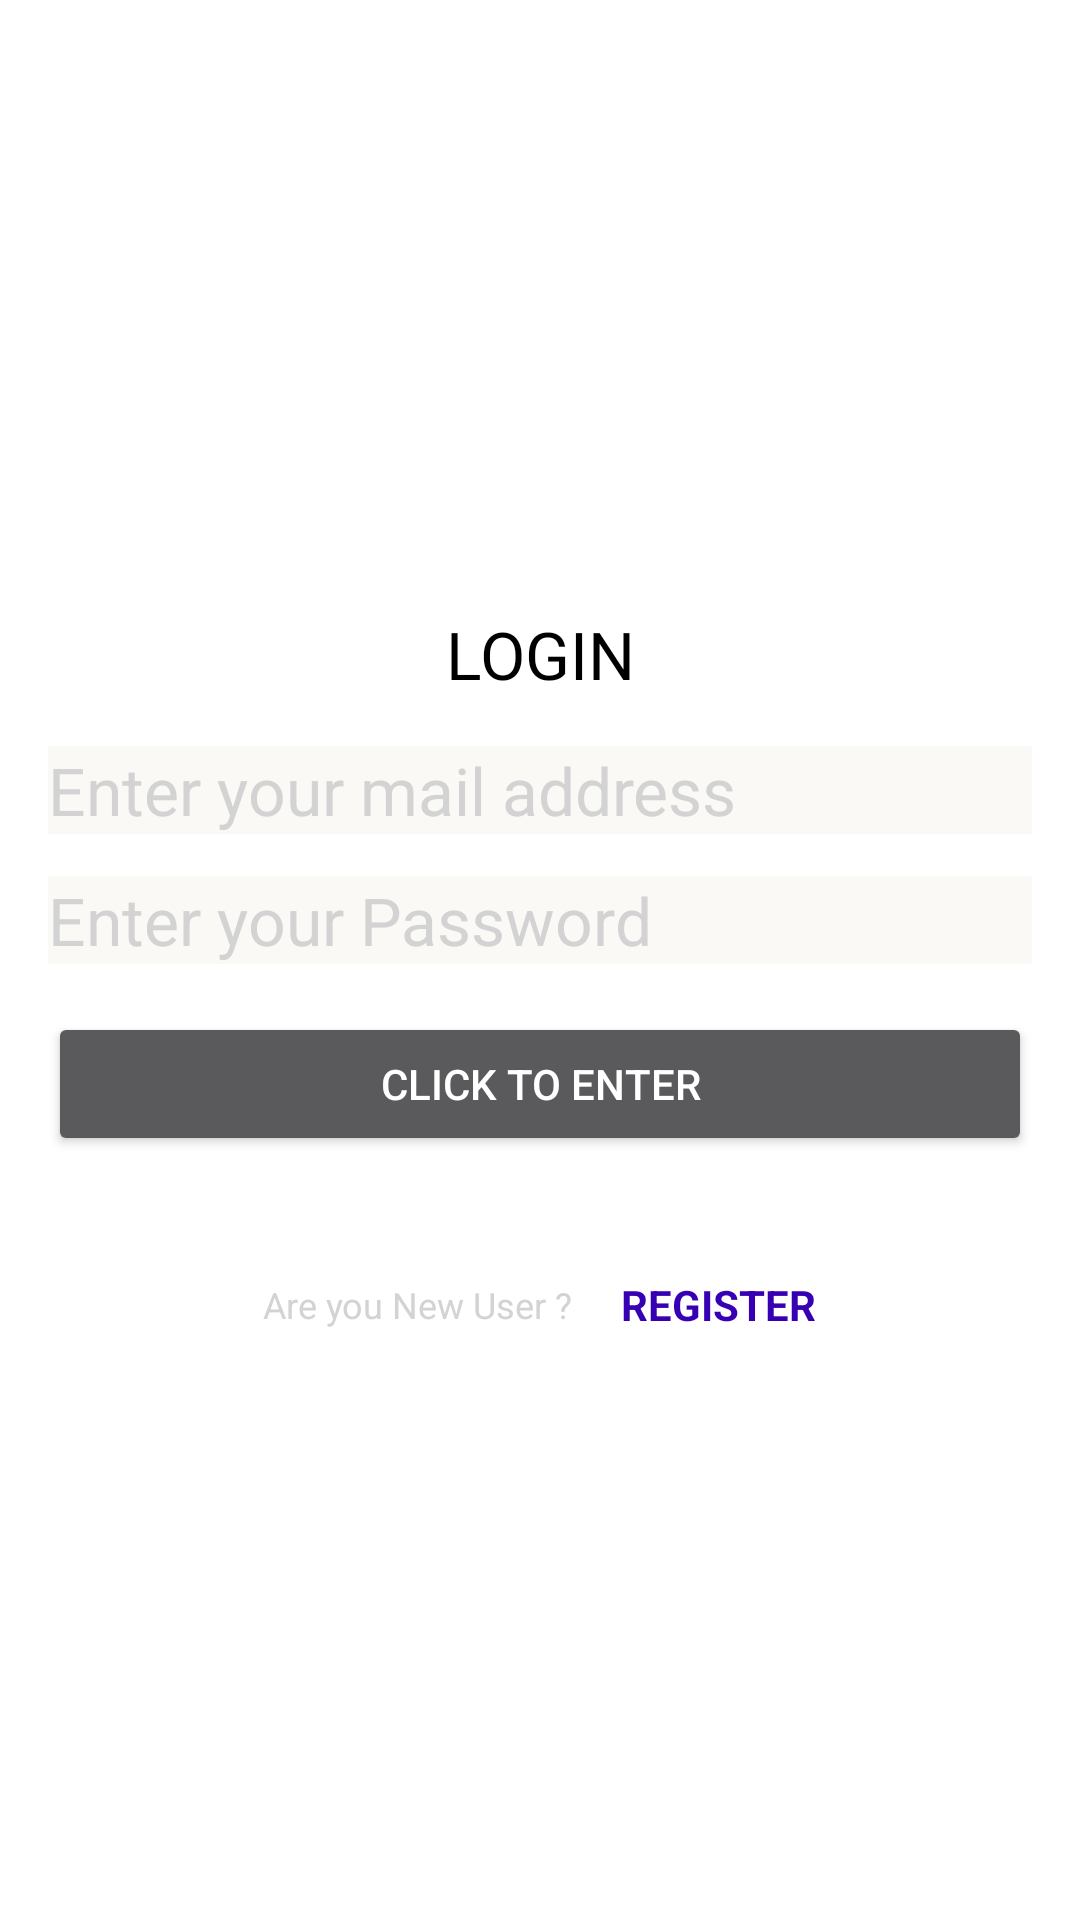

Layout XML and referenced resources for this Android screen:
<!-- AndroidManifest.xml: application theme AppTheme -->
<!-- res/layout/activity_login.xml -->
<?xml version="1.0" encoding="utf-8"?>
<RelativeLayout xmlns:android="http://schemas.android.com/apk/res/android"
    xmlns:tools="http://schemas.android.com/tools"
    android:layout_width="match_parent"
    android:layout_height="match_parent"
    xmlns:app="http://schemas.android.com/apk/res-auto"
    android:background="@color/white"
    tools:context=".LoginActivity">
    <LinearLayout
        android:layout_width="match_parent"
        android:layout_height="match_parent"
        android:gravity="center"
        android:orientation="vertical">
        <LinearLayout
            android:layout_margin="16dp"
            android:elevation="8dp"
            android:layout_width="match_parent"
            android:layout_height="wrap_content"
            android:orientation="vertical">
        <TextView
            android:layout_width="match_parent"
            android:layout_height="wrap_content"
            android:text="login"
            android:background="@null"
            android:textColor="@color/black"
            android:textSize="22sp"
            android:textAllCaps="true"
            android:textAlignment="center"/>

            <EditText
                android:background="#FAF9F6"
                android:id="@+id/email_address"
                android:layout_width="match_parent"
                android:layout_height="wrap_content"
                android:layout_marginTop="16dp"
                android:hint="Enter your mail address"
                android:inputType="textEmailAddress"
                android:textColor="@color/black"
                android:textColorHint="#D3D3D3"
                android:textSize="22sp" />

            <EditText
                android:inputType="textPassword"
                android:background="#FAF9F6"
                android:textColorHint="#D3D3D3"
                android:textColor="@color/black"
                android:layout_marginTop="14dp"
                android:hint="Enter your Password"
                android:id="@+id/mail_password"
                android:layout_width="match_parent"
                android:layout_height="wrap_content"
                android:textSize="22sp"/>
            <Button
                android:id="@+id/loginBtn"
                android:textAllCaps="true"
                android:textColor="@color/white"
                android:layout_width="match_parent"
                android:layout_height="wrap_content"
                android:layout_marginTop="16dp"
                android:text="Click to Enter"/>
        </LinearLayout>
        <LinearLayout
            android:layout_marginTop="16dp"
            android:gravity="center"
            android:layout_width="match_parent"
            android:layout_height="wrap_content"
            android:orientation="horizontal">
            <TextView
                android:textColor="#D3D3D3"
                android:layout_margin="8dp"
                android:textSize="12sp"
                android:layout_width="wrap_content"
                android:layout_height="wrap_content"
                android:text="Are you New User ?"/>
            <TextView
                android:id="@+id/register_activity"
                android:textStyle="bold"
                android:textColor="@color/purple_700"
                android:textAllCaps="true"
                android:layout_margin="8dp"
                android:textSize="14sp"
                android:layout_width="wrap_content"
                android:layout_height="wrap_content"
                android:text="Register"/>
        </LinearLayout>
    </LinearLayout>
</RelativeLayout>
<!-- resources referenced by this layout -->
<resources>
  <style name="AppTheme" parent="Theme.AppCompat.NoActionBar">
          <item name="colorPrimary">@color/purple_500</item>
          <item name="colorPrimaryVariant">@color/purple_700</item>
          <item name="colorOnPrimary">@color/white</item>
          <item name="colorSecondary">@color/teal_200</item>
          <item name="colorSecondaryVariant">@color/teal_700</item>
          <item name="colorOnSecondary">@color/black</item>
      </style>
  <!-- not gathered from this repository: default colours our renderer supplied (Android Studio template values) -->
  <color name="purple_500">#FF6200EE</color>
  <color name="purple_700">#FF3700B3</color>
  <color name="teal_200">#FF03DAC5</color>
  <color name="teal_700">#FF018786</color>
  <color name="black">#FF000000</color>
  <color name="white">#FFFFFFFF</color>
</resources>
